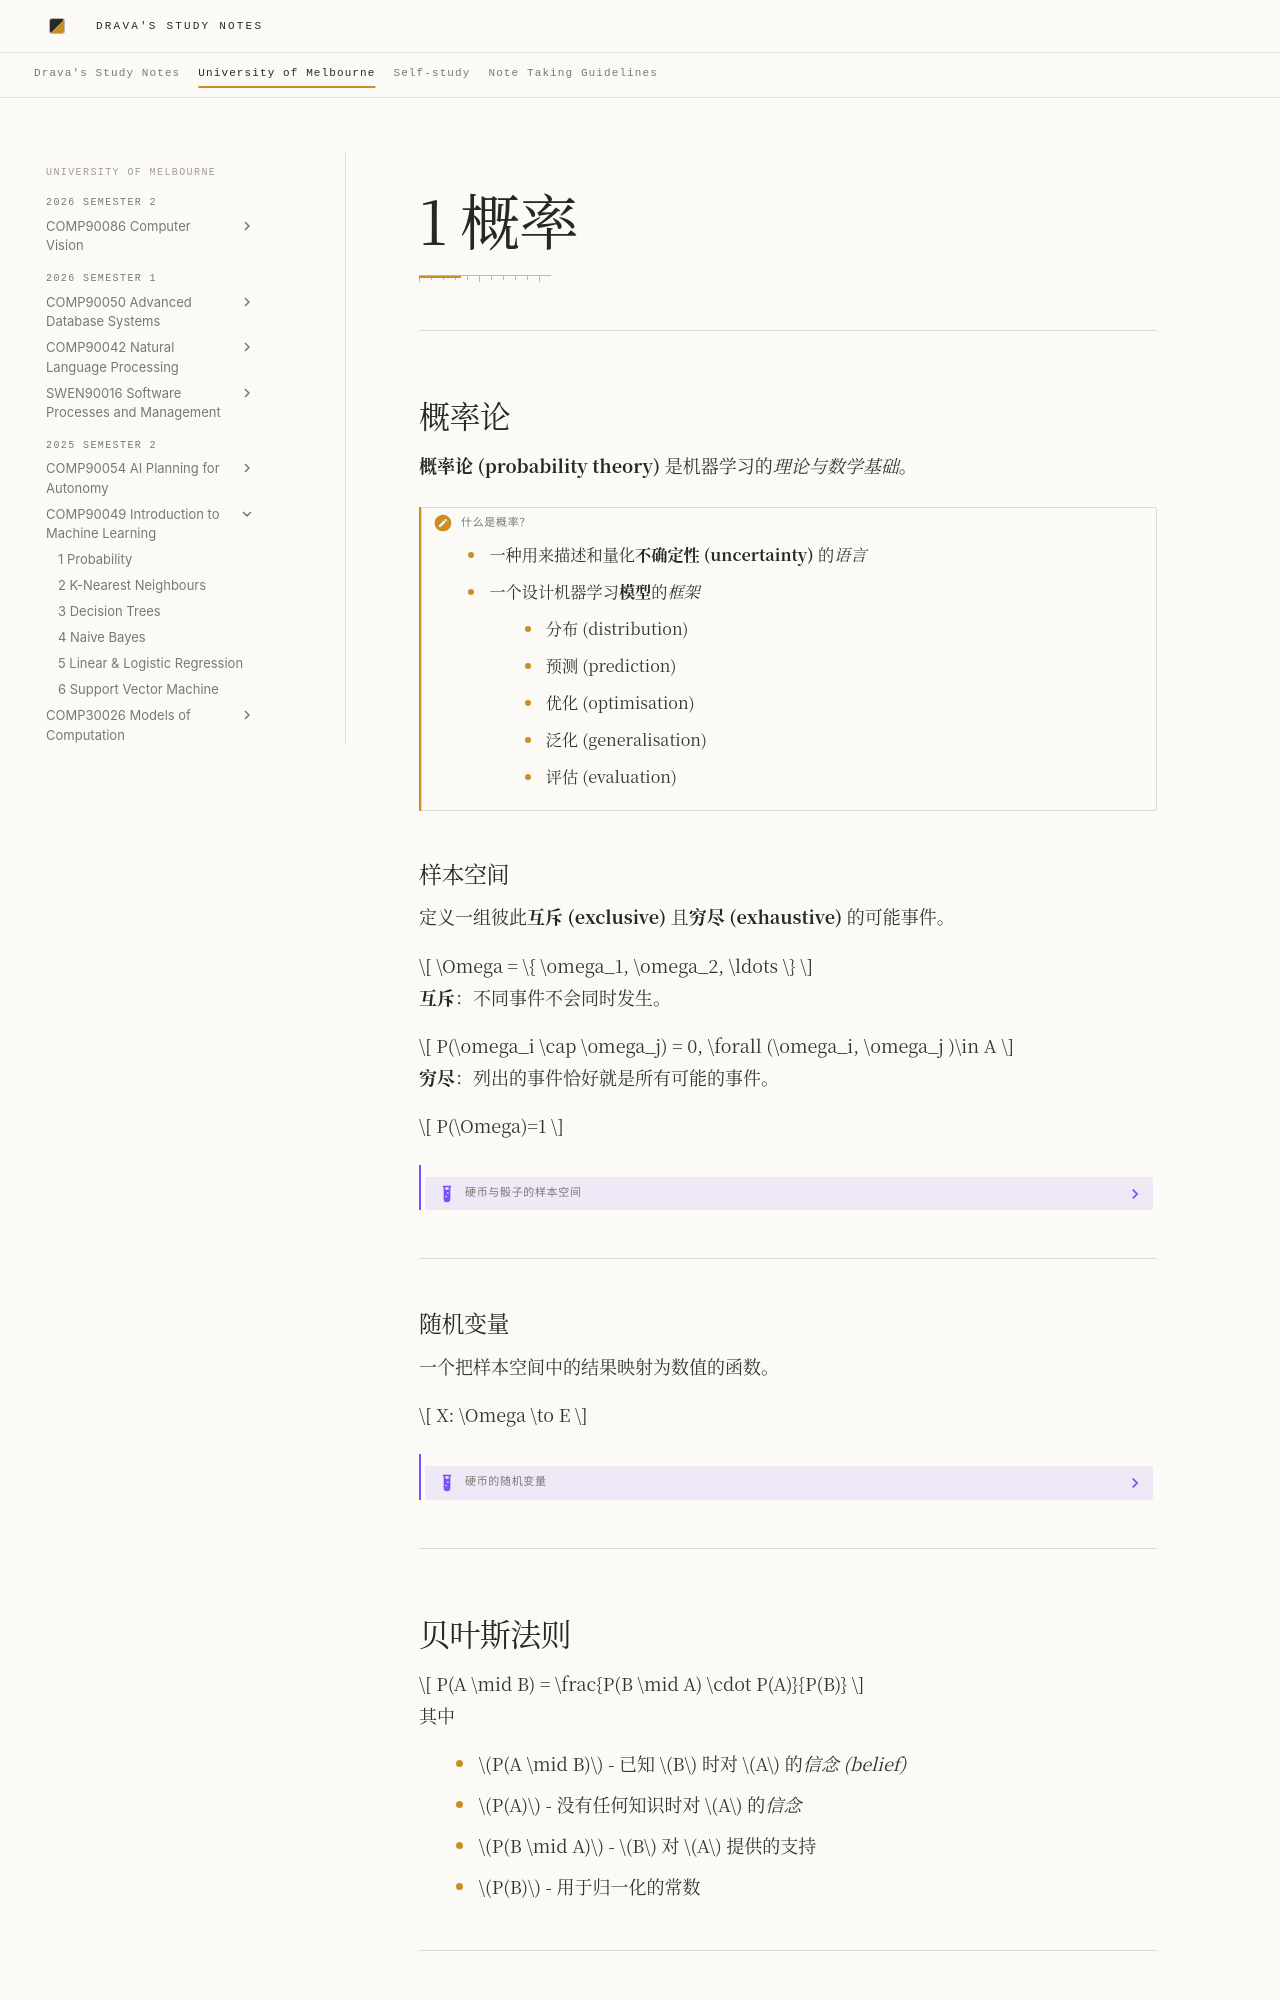

repository: DravaMmonk/study-notes · page: Unimelb/25S2/IML/01-probability.zh.html · generator: mkdocs

# 1 概率
---
## 概率论

**概率论 (probability theory)** 是机器学习的*理论与数学基础*。

> [!faq] 什么是概率？
> 
> - 一种用来描述和量化**不确定性 (uncertainty)** 的*语言*
> - 一个设计机器学习**模型**的*框架*
> 	- 分布 (distribution)
> 	- 预测 (prediction)
> 	- 优化 (optimisation)
> 	- 泛化 (generalisation)
> 	- 评估 (evaluation)

### 样本空间

定义一组彼此**互斥 (exclusive)** 且**穷尽 (exhaustive)** 的可能事件。

$$
\Omega = \{ \omega_1, \omega_2, \ldots \}
$$

**互斥**：不同事件不会同时发生。

$$
P(\omega_i \cap \omega_j) = 0, \forall (\omega_i, \omega_j )\in A
$$

**穷尽**：列出的事件恰好就是所有可能的事件。

$$
P(\Omega)=1
$$

> [!example]- 硬币与骰子的样本空间
> 
> $$
> \Omega_\text{Coin} = \{\text{heads}, \text{tails}\}
> $$
> 
> $$
> \Omega_\text{D6} = \{1,2,3,4,5,6\}
> $$

---
### 随机变量

一个把样本空间中的结果映射为数值的函数。

$$
X: \Omega \to E
$$

> [!example]- 硬币的随机变量
> 
> 用 $Y$ 来建模押正面且押中时硬币的收益：
> 
> $$
> Y(\omega) = 
> \begin{cases}
> 1, &\text{if}\; \omega = \text{heads} \\
> 0, &\text{if}\; \omega = \text{tails}
> \end{cases}
> $$
> 

---
## 贝叶斯法则

$$
P(A \mid B) = \frac{P(B \mid A) \cdot P(A)}{P(B)}
$$

其中

- $P(A \mid B)$ - 已知 $B$ 时对 $A$ 的*信念 (belief)*
- $P(A)$ - 没有任何知识时对 $A$ 的*信念*
- $P(B \mid A)$ - $B$ 对 $A$ 提供的支持
- $P(B)$ - 用于归一化的常数

---

## 熵

### 信息量 (IG)

结果 $x$ 的信息量 (information content)：

$$
I(x) = -\log_2 P(x)
$$

- 必然事件 → 携带零信息
- 常见事件 → 携带的信息很少
- 罕见事件 → 携带的信息很多
- 不可能事件 → 携带无穷大的信息

> [!faq] 为什么*信息量*要这样定义？
> 
> 把*概率*（范围 $[0, 1]$）映射为*信息量*的量化分数（范围 $[0, +\infty)$ ）。
> 

---
